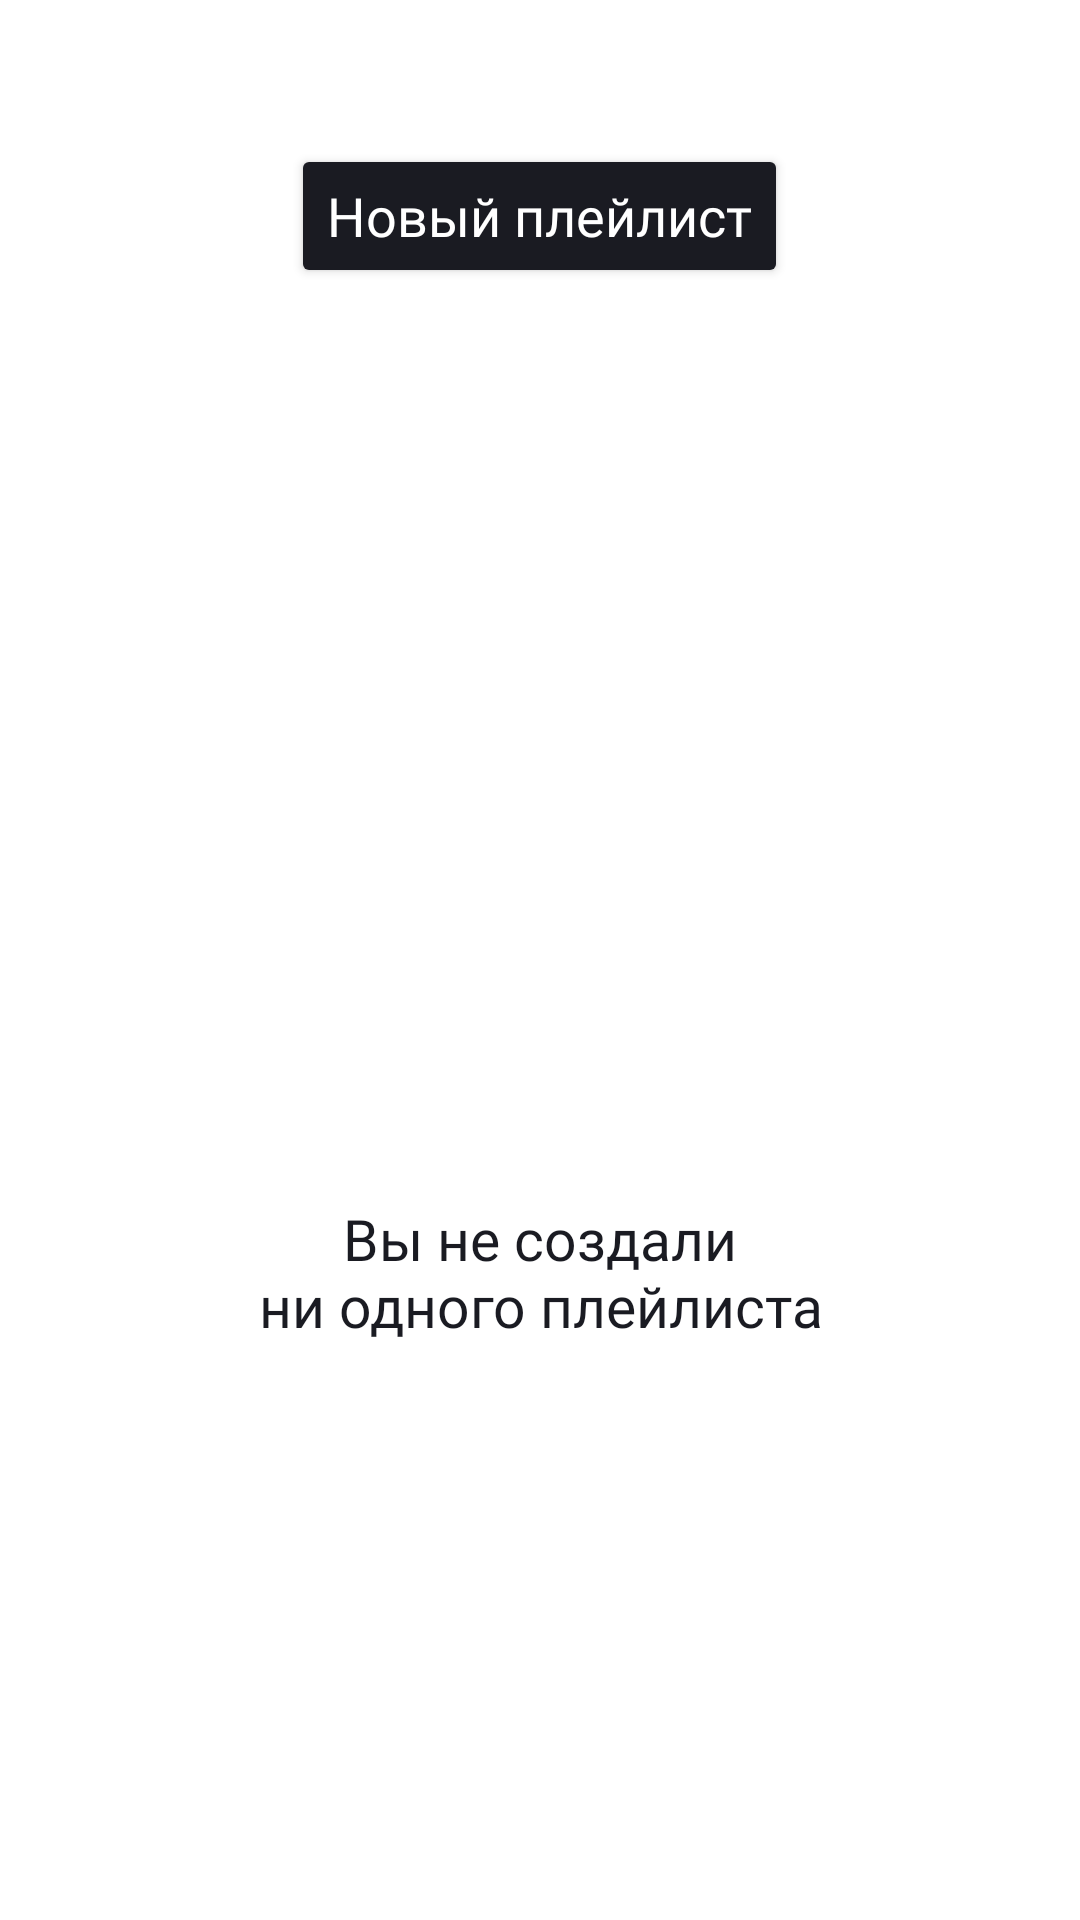

Write the Android layout XML for this screen, with the resource values it uses.
<!-- AndroidManifest.xml: application theme Theme.MaterialComponents.DayNight.NoActionBar -->
<!-- res/layout/fragment_playlists.xml -->
<?xml version="1.0" encoding="utf-8"?>
<LinearLayout xmlns:android="http://schemas.android.com/apk/res/android"
    xmlns:app="http://schemas.android.com/apk/res-auto"
    android:layout_width="match_parent"
    android:layout_height="match_parent"
    android:gravity="center_horizontal"
    android:orientation="vertical"
    android:padding="24dp"
    android:background="@color/white"
    android:clickable="true"
    android:focusable="true"
    >

    <Button
        android:id="@+id/btnNewPlaylist"
        android:layout_width="wrap_content"
        android:layout_height="wrap_content"
        android:layout_marginTop="24dp"
        android:backgroundTint="@color/black"
        android:fontFamily="@font/ys_display_medium"
        android:insetTop="0dp"
        android:insetBottom="0dp"
        android:text="@string/new_playlist"
        android:textAllCaps="false"
        android:textColor="@color/white"
        android:textSize="18sp"
        app:cornerRadius="54dp" />

    <LinearLayout
        android:layout_width="match_parent"
        android:layout_height="0dp"
        android:layout_weight="1"
        android:gravity="center"
        android:orientation="vertical">

        <ImageView
            android:layout_width="120dp"
            android:layout_height="120dp"
            android:src="@drawable/ic_nothing_found" />

        <TextView
            android:layout_width="wrap_content"
            android:layout_height="wrap_content"
            android:layout_marginTop="16dp"
            android:fontFamily="@font/ys_display_medium"
            android:text="@string/playlists_empty_state_message"
            android:textColor="@color/black"
            android:textSize="19sp"
            android:textAlignment="center" />
    </LinearLayout>
</LinearLayout>
<!-- resources referenced by this layout -->
<resources>
  <color name="black">#1A1B22</color>
  <color name="white">#FFFFFFFF</color>
  <string name="new_playlist">Новый плейлист</string>
  <string name="playlists_empty_state_message">Вы не создали\nни одного плейлиста</string>
</resources>
